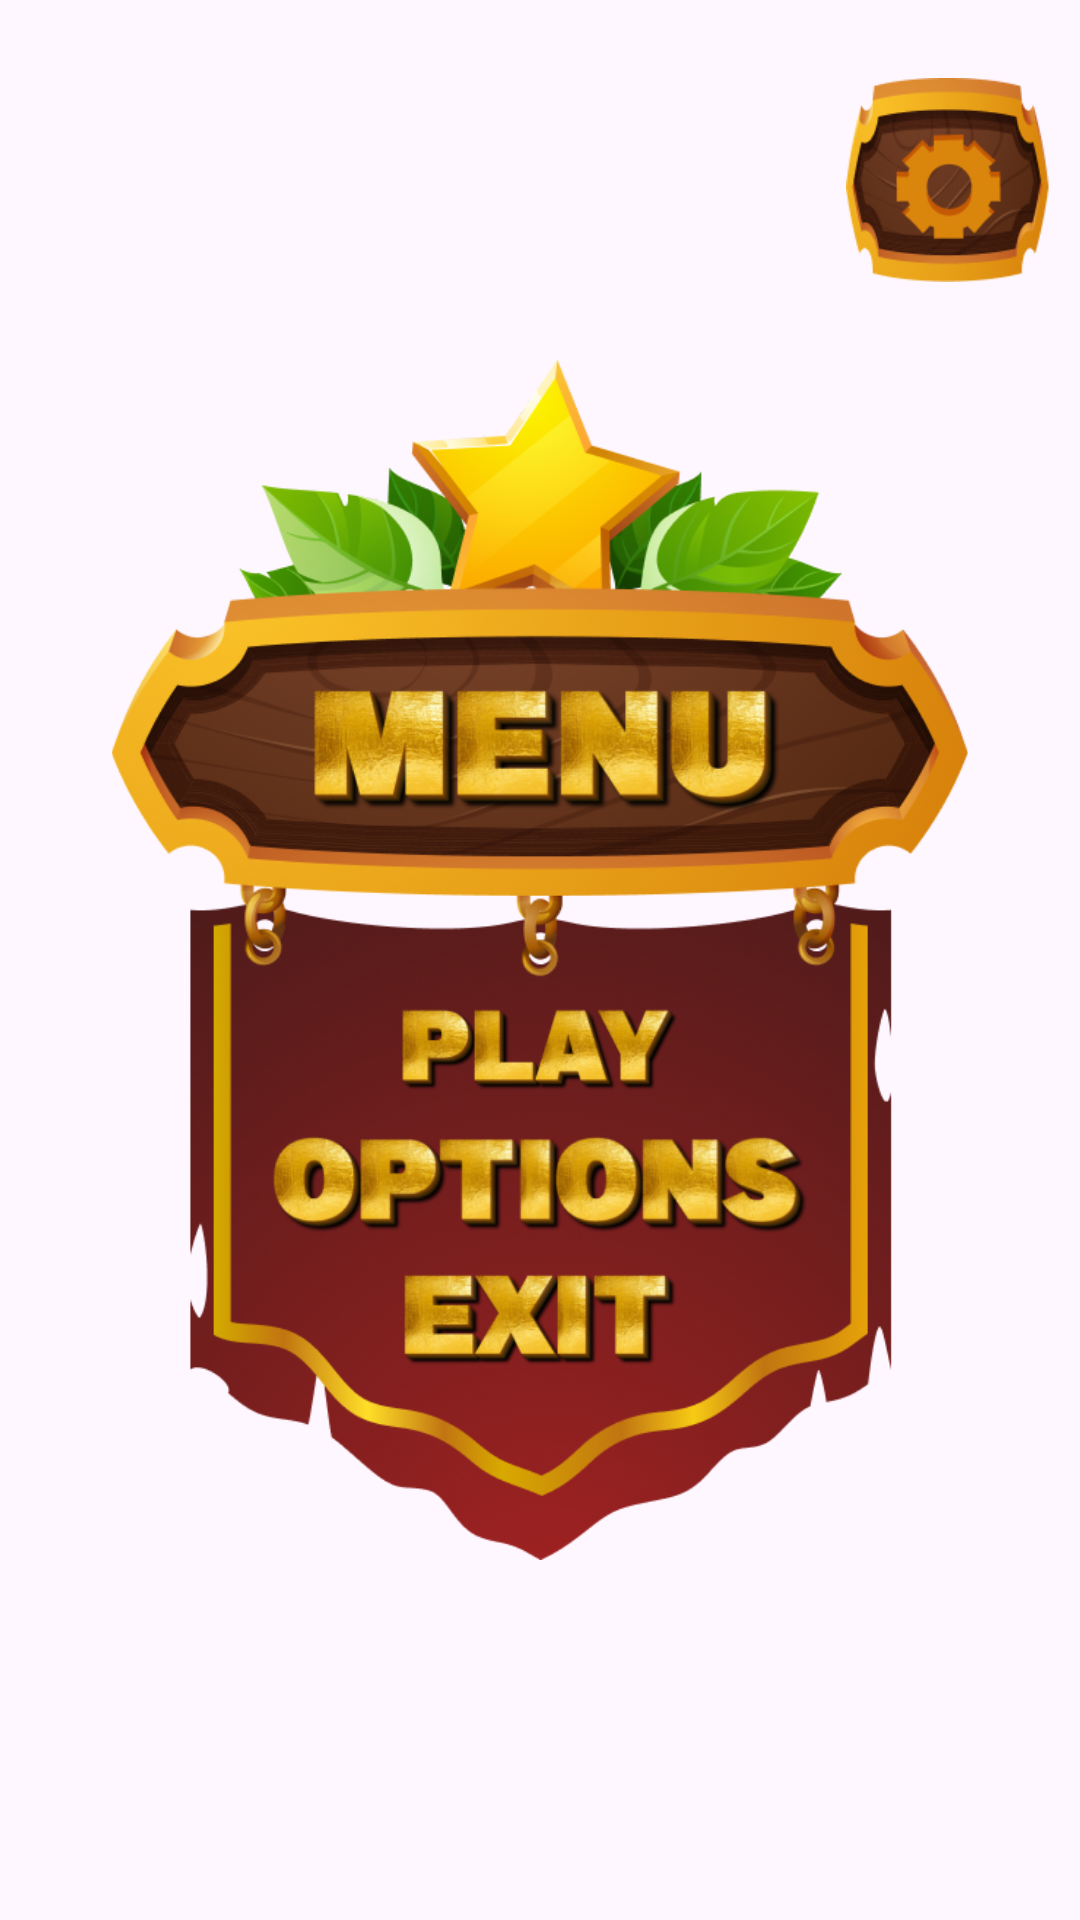

Reconstruct the res/layout file that produces this screen, plus the resources it refers to.
<!-- AndroidManifest.xml: application theme Theme.FortesMatch -->
<!-- res/layout/activity_menu.xml -->
<?xml version="1.0" encoding="utf-8"?>
<androidx.constraintlayout.widget.ConstraintLayout xmlns:android="http://schemas.android.com/apk/res/android"
    xmlns:app="http://schemas.android.com/apk/res-auto"
    xmlns:tools="http://schemas.android.com/tools"
    android:id="@+id/main"
    android:layout_width="match_parent"
    android:layout_height="match_parent"
    android:background="@drawable/universal_background"
    tools:context=".MenuActivity">

    <ImageView
        android:id="@+id/menu_layout"
        android:layout_width="300dp"
        android:layout_height="400dp"
        android:src="@drawable/menu_png"
        app:layout_constraintBottom_toBottomOf="parent"
        app:layout_constraintEnd_toEndOf="parent"
        app:layout_constraintStart_toStartOf="parent"
        app:layout_constraintTop_toTopOf="parent" />

    <ImageView
        android:id="@+id/playButton"
        android:layout_width="100dp"
        android:layout_height="40dp"
        android:layout_marginTop="60dp"
        android:src="@drawable/play_button"
        app:layout_constraintBottom_toBottomOf="@id/menu_layout"
        app:layout_constraintEnd_toEndOf="parent"
        app:layout_constraintStart_toStartOf="parent"
        app:layout_constraintTop_toTopOf="@id/menu_layout" />

    <ImageView
        android:id="@+id/optionsButton"
        android:layout_width="200dp"
        android:layout_height="50dp"
        android:src="@drawable/options_button"
        app:layout_constraintBottom_toTopOf="@id/exitButton"
        app:layout_constraintEnd_toEndOf="parent"
        app:layout_constraintStart_toStartOf="parent"
        app:layout_constraintTop_toBottomOf="@id/playButton" />

    <ImageView
        android:id="@+id/exitButton"
        android:layout_width="100dp"
        android:layout_height="40dp"
        android:layout_marginBottom="60dp"
        android:src="@drawable/exit_button"
        app:layout_constraintBottom_toBottomOf="@id/menu_layout"
        app:layout_constraintEnd_toEndOf="parent"
        app:layout_constraintStart_toStartOf="parent"
        app:layout_constraintTop_toBottomOf="@id/optionsButton" />
    
    <ImageView
        android:id="@+id/settingsButton"
        android:layout_width="68dp"
        android:layout_height="68dp"
        android:layout_marginEnd="10dp"
        android:src="@drawable/settings_button"
        app:layout_constraintTop_toTopOf="parent"
        app:layout_constraintEnd_toEndOf="parent"
        app:layout_constraintBottom_toTopOf="@id/menu_layout"/>

    <include
        android:id="@+id/exit_screen"
        android:visibility="gone"
        layout="@layout/exit_screen"/>

    <androidx.fragment.app.FragmentContainerView
        android:id="@+id/fragment_container"
        android:layout_width="match_parent"
        android:layout_height="match_parent"
        android:visibility="gone"/>
</androidx.constraintlayout.widget.ConstraintLayout>
<!-- res/layout/exit_screen.xml (included above) -->
<?xml version="1.0" encoding="utf-8"?>
<androidx.constraintlayout.widget.ConstraintLayout xmlns:android="http://schemas.android.com/apk/res/android"
    xmlns:app="http://schemas.android.com/apk/res-auto"
    android:layout_width="match_parent"
    android:layout_height="match_parent"
    android:background="@drawable/universal_background">

    <ImageView
        android:id="@+id/menu_layout"
        android:layout_width="300dp"
        android:layout_height="400dp"
        android:src="@drawable/exit_background"
        app:layout_constraintBottom_toBottomOf="parent"
        app:layout_constraintEnd_toEndOf="parent"
        app:layout_constraintStart_toStartOf="parent"
        app:layout_constraintTop_toTopOf="parent" />

    <ImageView
        android:id="@+id/try_again"
        android:layout_width="100dp"
        android:layout_height="40dp"
        android:layout_marginTop="60dp"
        android:background="@drawable/try_again"
        app:layout_constraintBottom_toBottomOf="@id/menu_layout"
        app:layout_constraintEnd_toEndOf="parent"
        app:layout_constraintStart_toStartOf="parent"
        app:layout_constraintTop_toTopOf="@id/menu_layout" />

    <ImageView
        android:id="@+id/exit"
        android:layout_width="100dp"
        android:layout_height="40dp"
        android:src="@drawable/exit"
        android:layout_marginTop="10dp"
        app:layout_constraintEnd_toEndOf="parent"
        app:layout_constraintStart_toStartOf="parent"
        app:layout_constraintTop_toBottomOf="@id/try_again" />

    <ImageView
        android:id="@+id/settingsButton"
        android:layout_width="68dp"
        android:layout_height="68dp"
        android:layout_marginEnd="10dp"
        android:src="@drawable/settings_button"
        app:layout_constraintTop_toTopOf="parent"
        app:layout_constraintEnd_toEndOf="parent"
        app:layout_constraintBottom_toTopOf="@id/menu_layout"/>
</androidx.constraintlayout.widget.ConstraintLayout>
<!-- resources referenced by this layout -->
<resources>
  <!-- drawable exit: png bitmap (drawable, 22912 bytes) -->
  <!-- drawable exit_background: png bitmap (drawable, 414375 bytes) -->
  <!-- drawable exit_button: png bitmap (drawable, 25667 bytes) -->
  <!-- drawable menu_png: png bitmap (drawable, 388594 bytes) -->
  <!-- drawable options_button: png bitmap (drawable, 54485 bytes) -->
  <!-- drawable play_button: png bitmap (drawable, 24322 bytes) -->
  <!-- drawable settings_button: png bitmap (drawable, 22855 bytes) -->
  <!-- drawable try_again: png bitmap (drawable, 23418 bytes) -->
  <style name="Theme.FortesMatch" parent="Base.Theme.FortesMatch" />
  <style name="Base.Theme.FortesMatch" parent="Theme.Material3.DayNight.NoActionBar">
          
          
      </style>
</resources>
